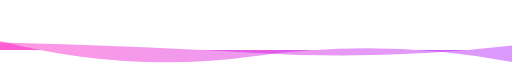
t = 0.00 s
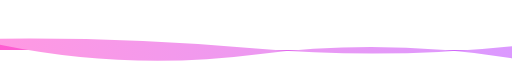
t = 1.67 s
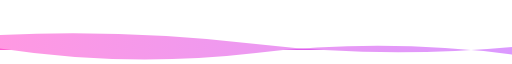
t = 3.33 s
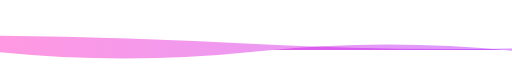
t = 5.00 s
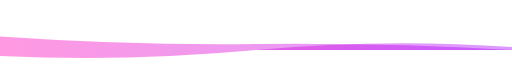
t = 6.66 s
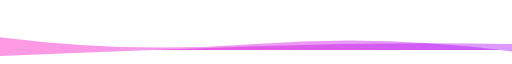
t = 8.33 s

The animated SVG that drew these frames (rendered in a browser with its animation timeline set to each time). Animation: 2 SMIL elements (animate=2); frames cover the first 8.33 s, repeats indefinitely.


            <svg xmlns="http://www.w3.org/2000/svg" xmlns:xlink="http://www.w3.org/1999/xlink" style="z-index:1;position:relative" width="854" height="60" viewBox="0 0 854 60">
                <style>
                            .text {
						font-size: 70px;
						font-weight: 700;
						font-family: -apple-system,BlinkMacSystemFont,Segoe UI,Helvetica,Arial,sans-serif,Apple Color Emoji,Segoe UI Emoji;
					}
					.desc {
						font-size: 20px;
						font-weight: 500;
						font-family: -apple-system,BlinkMacSystemFont,Segoe UI,Helvetica,Arial,sans-serif,Apple Color Emoji,Segoe UI Emoji;
					}path {
						transform: rotate(180deg);
						transform-origin: 50% 50%;
					}
                            
                        </style>
                <g transform="translate(427, 30) scale(1, 1) translate(-427, -30)">
                    
                                <defs>
					<linearGradient id="linear" x1="0%" y1="0%" x2="100%" y2="0%">
						<stop offset="0%" stop-color="#a600ff"/><stop offset="100%" stop-color="#ff00b7"/>
					</linearGradient>
				</defs>
				
                                <path d="" fill="url(#linear)" opacity="0.4" >
                <animate attributeName="d" dur="20s" repeatCount="indefinite" keyTimes="0;0.333;0.667;1" calcmod="spline" keySplines="0.2 0 0.2 1;0.2 0 0.2 1;0.2 0 0.2 1" begin="0s" values="M0 0L 0 -20Q 213.5 20 427 -10T 854 15L 854 0 Z;M0 0L 0 5Q 213.5 20 427 0T 854 -10L 854 0 Z;M0 0L 0 25Q 213.5 -5 427 25T 854 -10L 854 0 Z;M0 0L 0 -20Q 213.5 20 427 -10T 854 15L 854 0 Z"></animate>
            </path>
            <path d="" fill="url(#linear)" opacity="0.4" >
                <animate attributeName="d" dur="20s" repeatCount="indefinite" keyTimes="0;0.333;0.667;1" calcmod="spline" keySplines="0.2 0 0.2 1;0.2 0 0.2 1;0.2 0 0.2 1" begin="-10s" values="M0 0L 0 -5Q 213.5 40 427 10T 854 20L 854 0 Z;M0 0L 0 10Q 213.5 -20 427 -20T 854 0L 854 0 Z;M0 0L 0 5Q 213.5 -15 427 10T 854 25L 854 0 Z;M0 0L 0 -5Q 213.5 40 427 10T 854 20L 854 0 Z"></animate>
            </path>
                </g>
                
                        
                 
            </svg>
        
